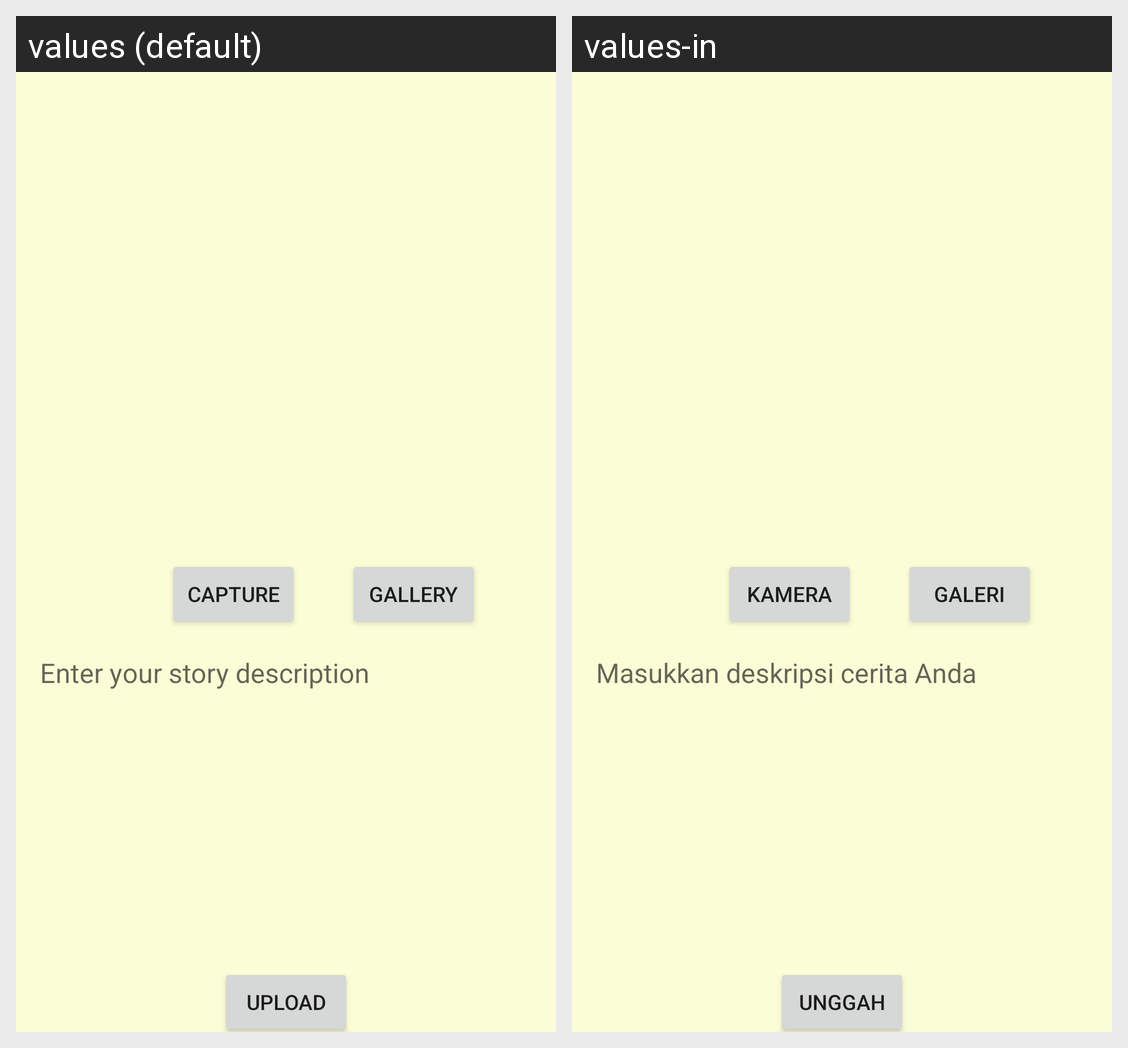

This grid shows one Android layout under two languages. Give, for every string resource on the screen, its name, the default text and each shown locale's text.
Android screen res/layout/activity_add_new_story.xml rendered under 2 locales, left to right: values (default), values-in. Device: Nexus 5 (rendered at 1080×1920; each locale shown at half size, 540×960, under a caption strip naming it); theme Theme.StoryApp.
Strings drawn on this screen, with the default value and each locale's value (text and hints the layout hard-codes, and strings that could not be matched under every locale, appear in the picture but are not listed):

capture
  values: Capture
  values-in: Kamera

gallery
  values: Gallery
  values-in: Galeri

input_description
  values: Enter your story description
  values-in: Masukkan deskripsi cerita Anda

upload
  values: Upload
  values-in: Unggah
